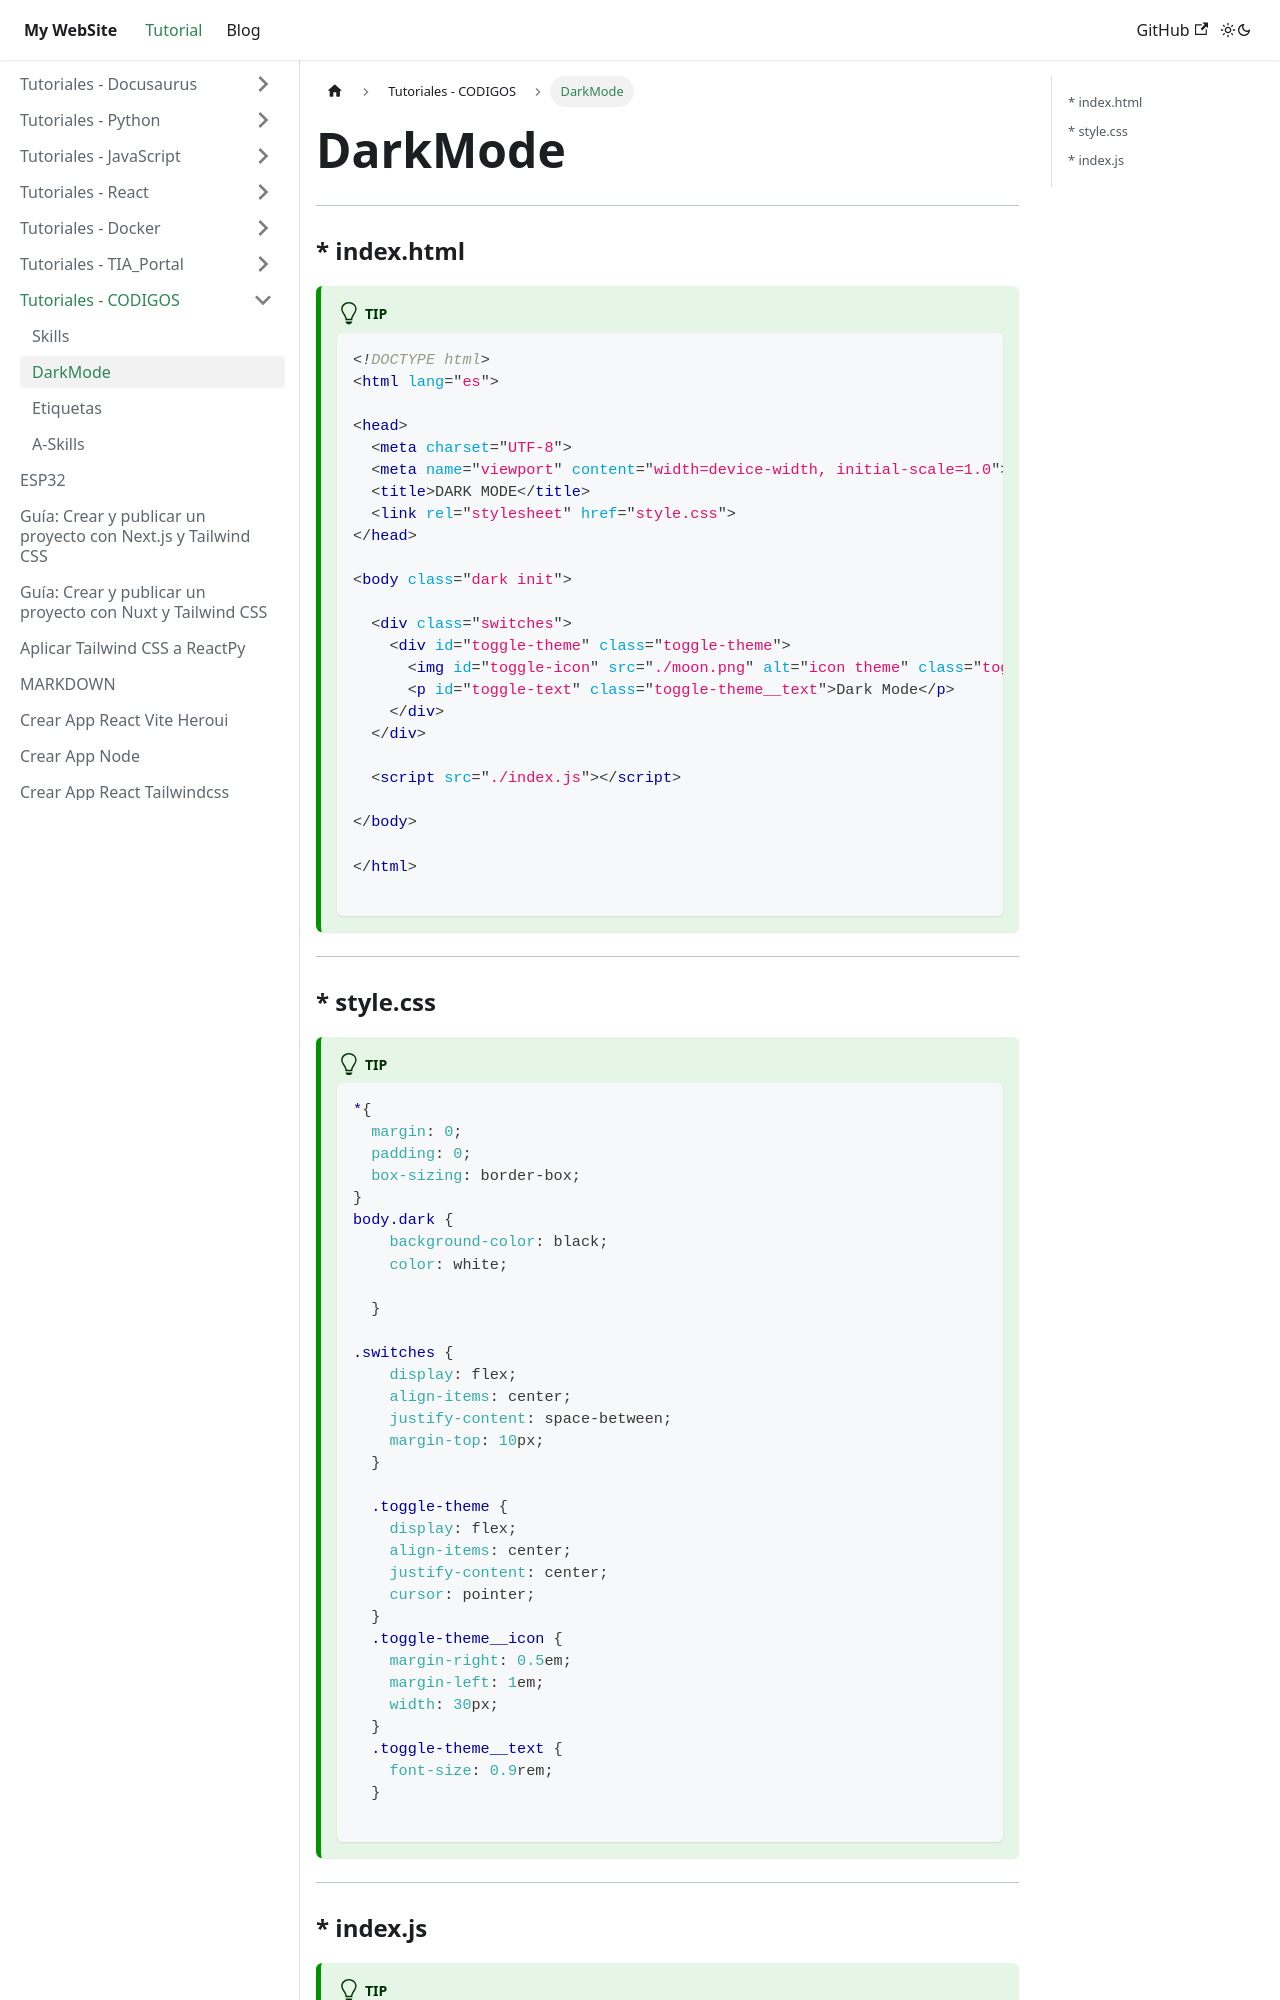

repository: juamaya/mydoc · page: docs/CODIGOS/DarkMode.html · generator: docusaurus

---
sidebar_position: 2
---

 
---

### * index.html

:::tip



```html
<!DOCTYPE html>
<html lang="es">

<head>
  <meta charset="UTF-8">
  <meta name="viewport" content="width=device-width, initial-scale=1.0">
  <title>DARK MODE</title>
  <link rel="stylesheet" href="style.css">
</head>

<body class="dark init">

  <div class="switches">
    <div id="toggle-theme" class="toggle-theme">
      <img id="toggle-icon" src="./moon.png" alt="icon theme" class="toggle-theme__icon" />
      <p id="toggle-text" class="toggle-theme__text">Dark Mode</p>
    </div>
  </div>

  <script src="./index.js"></script>

</body>

</html>

```
:::

---


### * style.css

:::tip

 

```css
*{
  margin: 0;
  padding: 0;
  box-sizing: border-box;
}
body.dark {
    background-color: black;
    color: white;
    
  }
 
.switches {
    display: flex;
    align-items: center;
    justify-content: space-between;
    margin-top: 10px;
  }
  
  .toggle-theme {
    display: flex;
    align-items: center;
    justify-content: center;
    cursor: pointer;
  }
  .toggle-theme__icon {
    margin-right: 0.5em;
    margin-left: 1em;
    width: 30px;
  }
  .toggle-theme__text {
    font-size: 0.9rem;
  }

```
:::

---
